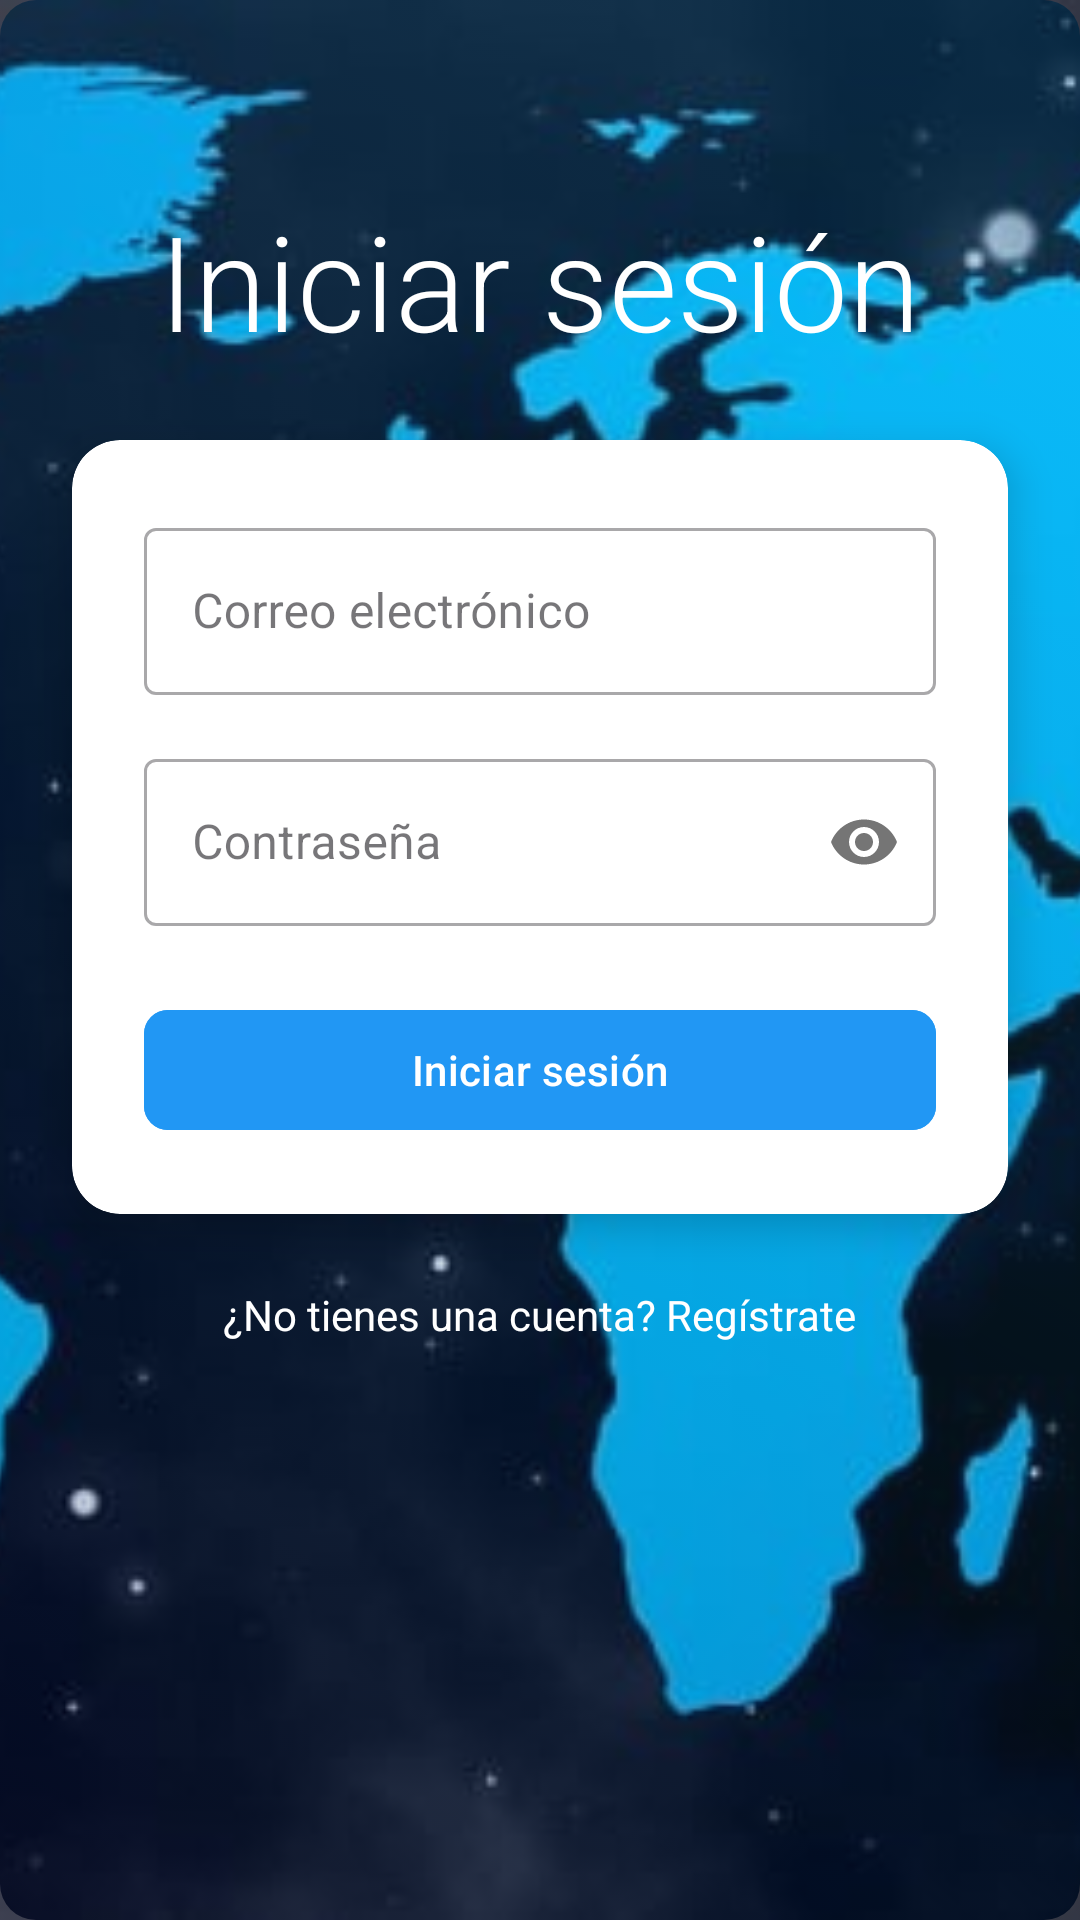

The Android layout XML behind this screen, and the referenced resources:
<!-- AndroidManifest.xml: application theme Theme.Reto2Chat -->
<!-- res/layout/activity_login.xml -->
<?xml version="1.0" encoding="utf-8"?>
<androidx.constraintlayout.widget.ConstraintLayout xmlns:android="http://schemas.android.com/apk/res/android"
    xmlns:app="http://schemas.android.com/apk/res-auto"
    xmlns:tools="http://schemas.android.com/tools"
    android:id="@+id/main"
    android:layout_width="match_parent"
    android:layout_height="match_parent"
    android:background="@drawable/gradient_background"
    tools:context=".LoginActivity">

    
    <ImageView
        android:id="@+id/backgroundImageView"
        android:layout_width="match_parent"
        android:layout_height="match_parent"
        android:src="@drawable/headerandfooter"
        android:scaleType="centerCrop"
        android:alpha="0.8"
        app:layout_constraintTop_toTopOf="parent"
        app:layout_constraintBottom_toBottomOf="parent"
        app:layout_constraintStart_toStartOf="parent"
        app:layout_constraintEnd_toEndOf="parent"/>

    
    <TextView
        android:id="@+id/titleText"
        android:layout_width="wrap_content"
        android:layout_height="wrap_content"
        android:text="@string/login_title_text"
        android:textSize="44sp"
        android:textColor="@android:color/white"
        android:fontFamily="sans-serif-light"
        android:layout_marginTop="64dp"
        app:layout_constraintTop_toTopOf="parent"
        app:layout_constraintStart_toStartOf="parent"
        app:layout_constraintEnd_toEndOf="parent" />

    
    <androidx.cardview.widget.CardView
        android:id="@+id/cardView"
        android:layout_width="0dp"
        android:layout_height="wrap_content"
        android:layout_margin="24dp"
        app:cardCornerRadius="16dp"
        app:cardElevation="8dp"
        app:layout_constraintTop_toBottomOf="@id/titleText"
        app:layout_constraintStart_toStartOf="parent"
        app:layout_constraintEnd_toEndOf="parent">

        <LinearLayout
            android:layout_width="match_parent"
            android:layout_height="wrap_content"
            android:orientation="vertical"
            android:padding="24dp">

            
            <com.google.android.material.textfield.TextInputLayout
                android:layout_width="match_parent"
                android:layout_height="wrap_content"
                android:hint="@string/login_email_hint"
                style="@style/Widget.MaterialComponents.TextInputLayout.OutlinedBox">

                <com.google.android.material.textfield.TextInputEditText
                    android:id="@+id/emailEditTextLogin"
                    android:layout_width="match_parent"
                    android:layout_height="wrap_content"
                    android:inputType="textEmailAddress" />
            </com.google.android.material.textfield.TextInputLayout>

            
            <com.google.android.material.textfield.TextInputLayout
                android:layout_width="match_parent"
                android:layout_height="wrap_content"
                android:hint="@string/login_password_hint"
                android:layout_marginTop="16dp"
                app:passwordToggleEnabled="true"
                style="@style/Widget.MaterialComponents.TextInputLayout.OutlinedBox">

                <com.google.android.material.textfield.TextInputEditText
                    android:id="@+id/passwordEditTextLogin"
                    android:layout_width="match_parent"
                    android:layout_height="wrap_content"
                    android:inputType="textPassword" />
            </com.google.android.material.textfield.TextInputLayout>

            
            <com.google.android.material.button.MaterialButton
                android:id="@+id/loginButton"
                android:layout_width="match_parent"
                android:layout_height="wrap_content"
                android:text="@string/login_button_text"
                android:backgroundTint="@color/blue"
                android:layout_marginTop="24dp"
                app:cornerRadius="8dp" />
        </LinearLayout>
    </androidx.cardview.widget.CardView>

    
    <TextView
        android:id="@+id/registerText"
        android:layout_width="wrap_content"
        android:layout_height="wrap_content"
        android:text="@string/login_register_text"
        android:textColor="@android:color/white"
        android:layout_marginTop="24dp"
        app:layout_constraintTop_toBottomOf="@id/cardView"
        app:layout_constraintStart_toStartOf="parent"
        app:layout_constraintEnd_toEndOf="parent" />

</androidx.constraintlayout.widget.ConstraintLayout>
<!-- resources referenced by this layout -->
<resources>
  <color name="blue">#2197F4</color>
  <!-- drawable gradient_background (drawable) -->
  <?xml version="1.0" encoding="utf-8"?>
  <layer-list xmlns:android="http://schemas.android.com/apk/res/android">
      <item>
          <shape android:shape="rectangle">
              <gradient
                  android:angle="45"
                  android:startColor="#020A33"
                  android:endColor="#29B6F6"
                  android:type="linear" />
              <corners android:radius="12dp"/>
          </shape>
      </item>
  </layer-list>
  <!-- drawable headerandfooter: png bitmap (drawable, 515012 bytes) -->
  <string name="login_button_text">Iniciar sesión</string>
  <string name="login_email_hint">Correo electrónico</string>
  <string name="login_password_hint">Contraseña</string>
  <string name="login_register_text">¿No tienes una cuenta? Regístrate</string>
  <string name="login_title_text">Iniciar sesión</string>
  <style name="Theme.Reto2Chat" parent="Base.Theme.Reto2Chat" />
  <style name="Base.Theme.Reto2Chat" parent="Theme.Material3.DayNight.NoActionBar">
          
          
      </style>
</resources>
